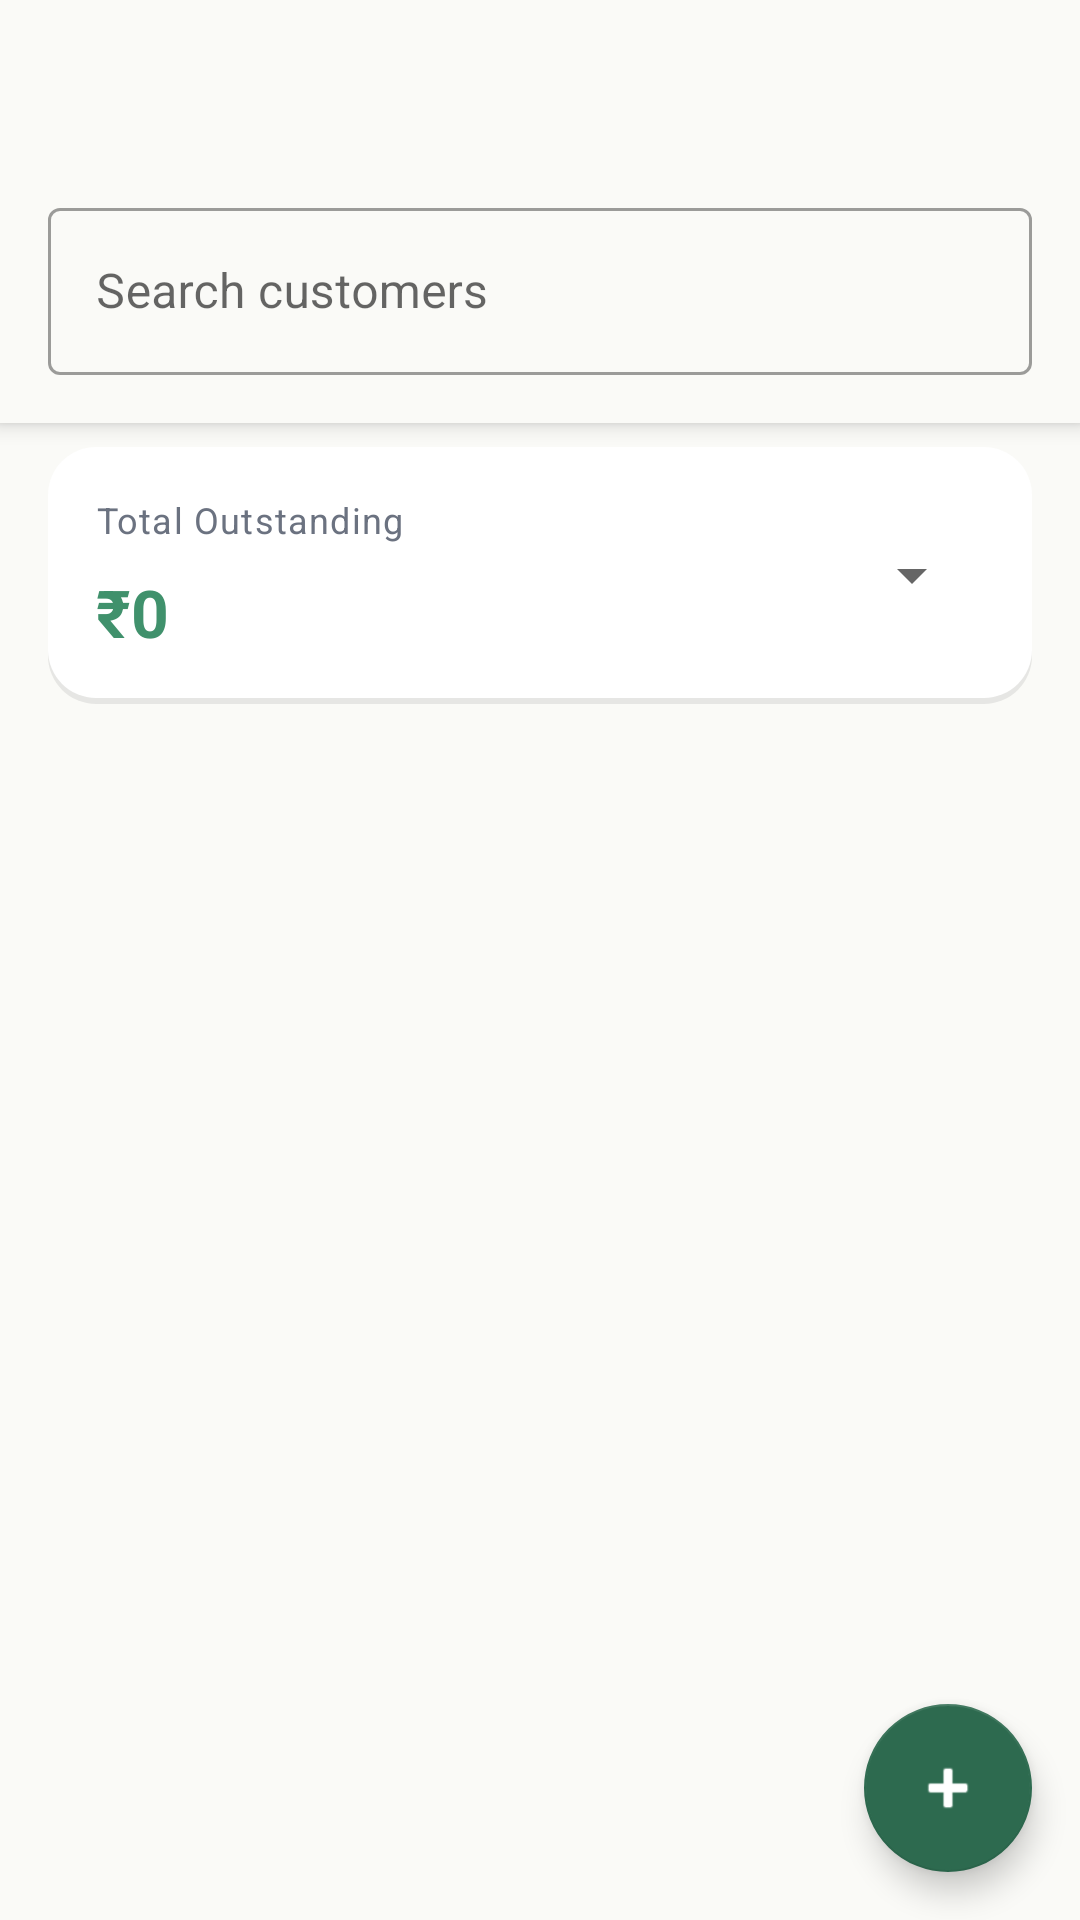

Layout XML and referenced resources for this Android screen:
<!-- AndroidManifest.xml: application theme Theme.GramaKhata -->
<!-- res/layout/fragment_customer_list.xml -->
<?xml version="1.0" encoding="utf-8"?>
<androidx.coordinatorlayout.widget.CoordinatorLayout xmlns:android="http://schemas.android.com/apk/res/android"
    xmlns:app="http://schemas.android.com/apk/res-auto"
    xmlns:tools="http://schemas.android.com/tools"
    android:layout_width="match_parent"
    android:layout_height="match_parent"
    android:background="@color/colorBackground">

    <com.google.android.material.appbar.AppBarLayout
        android:layout_width="match_parent"
        android:layout_height="wrap_content"
        android:background="@color/colorBackground">

        <com.google.android.material.appbar.MaterialToolbar
            android:id="@+id/toolbar"
            android:layout_width="match_parent"
            android:layout_height="?attr/actionBarSize"
            android:background="@color/colorBackground"
            android:title="@string/grama_khata_title"
            android:titleTextColor="@color/colorTextPrimary" />

        <com.google.android.material.textfield.TextInputLayout
            android:id="@+id/til_search"
            style="@style/Widget.MaterialComponents.TextInputLayout.OutlinedBox"
            android:layout_width="match_parent"
            android:layout_height="wrap_content"
            android:layout_marginStart="@dimen/margin_medium"
            android:layout_marginTop="@dimen/margin_small"
            android:layout_marginEnd="@dimen/margin_medium"
            android:layout_marginBottom="@dimen/margin_medium"
            android:hint="@string/search_customers">

            <com.google.android.material.textfield.TextInputEditText
                android:id="@+id/et_search"
                android:layout_width="match_parent"
                android:layout_height="wrap_content"
                android:imeOptions="actionSearch"
                android:singleLine="true" />
        </com.google.android.material.textfield.TextInputLayout>
    </com.google.android.material.appbar.AppBarLayout>

    <LinearLayout
        android:layout_width="match_parent"
        android:layout_height="match_parent"
        app:layout_behavior="@string/appbar_scrolling_view_behavior"
        android:orientation="vertical"
        android:paddingStart="@dimen/margin_medium"
        android:paddingTop="@dimen/margin_small"
        android:paddingEnd="@dimen/margin_medium"
        android:paddingBottom="@dimen/margin_medium">

        <LinearLayout
            android:id="@+id/ll_header"
            android:layout_width="match_parent"
            android:layout_height="wrap_content"
            android:background="@drawable/bg_card"
            android:orientation="horizontal"
            android:gravity="center_vertical"
            android:padding="@dimen/margin_medium">

            <LinearLayout
                android:layout_width="0dp"
                android:layout_height="wrap_content"
                android:layout_weight="1"
                android:orientation="vertical">

                <TextView
                    android:layout_width="wrap_content"
                    android:layout_height="wrap_content"
                    android:text="@string/total_outstanding"
                    android:textAppearance="@style/TextAppearance.GramaKhata.Label" />

                <TextView
                    android:id="@+id/tv_total_balance"
                    android:layout_width="wrap_content"
                    android:layout_height="wrap_content"
                    android:layout_marginTop="@dimen/margin_small"
                    android:text="@string/rupee_zero"
                    android:textAppearance="@style/TextAppearance.GramaKhata.Amount"
                    android:textColor="@color/colorCreditGreen" />
            </LinearLayout>

            <Spinner
                android:id="@+id/spinner_timeframe"
                android:layout_width="0dp"
                android:layout_height="wrap_content"
                android:layout_weight="1" />
        </LinearLayout>

        <androidx.recyclerview.widget.RecyclerView
            android:id="@+id/rv_customers"
            android:layout_width="match_parent"
            android:layout_height="0dp"
            android:layout_marginTop="@dimen/margin_medium"
            android:layout_weight="1"
            android:clipToPadding="false"
            android:paddingBottom="88dp"
            app:layoutManager="androidx.recyclerview.widget.LinearLayoutManager"
            tools:itemCount="5"
            tools:listitem="@layout/item_customer" />
    </LinearLayout>

    <LinearLayout
        android:id="@+id/ll_empty_state"
        android:layout_width="wrap_content"
        android:layout_height="wrap_content"
        android:layout_gravity="center"
        android:gravity="center"
        android:orientation="vertical"
        android:visibility="gone">

        <ImageView
            android:layout_width="120dp"
            android:layout_height="120dp"
            android:contentDescription="@string/app_name"
            android:src="@drawable/ic_empty_ledger"
            android:tint="@color/colorPrimaryVariant" />

        <TextView
            android:layout_width="wrap_content"
            android:layout_height="wrap_content"
            android:layout_marginTop="@dimen/margin_medium"
            android:gravity="center"
            android:text="@string/no_customers_yet"
            android:textAppearance="@style/TextAppearance.GramaKhata.Body"
            android:textColor="@color/colorTextSecondary" />
    </LinearLayout>

    <com.google.android.material.floatingactionbutton.FloatingActionButton
        android:id="@+id/fab_add"
        android:layout_width="wrap_content"
        android:layout_height="wrap_content"
        android:layout_gravity="bottom|end"
        android:layout_margin="@dimen/margin_medium"
        android:contentDescription="@string/add_customer"
        android:src="@android:drawable/ic_input_add"
        app:backgroundTint="@color/colorPrimary"
        app:tint="@color/white" />

</androidx.coordinatorlayout.widget.CoordinatorLayout>
<!-- res/layout/item_customer.xml (included above) -->
<?xml version="1.0" encoding="utf-8"?>
<com.google.android.material.card.MaterialCardView xmlns:android="http://schemas.android.com/apk/res/android"
    xmlns:app="http://schemas.android.com/apk/res-auto"
    android:layout_width="match_parent"
    android:layout_height="wrap_content"
    android:layout_marginTop="@dimen/margin_small"
    app:cardBackgroundColor="@color/colorCardBackground"
    app:cardCornerRadius="@dimen/card_radius"
    app:cardElevation="4dp"
    app:strokeColor="@color/colorDivider"
    app:strokeWidth="1dp">

    <LinearLayout
        android:layout_width="match_parent"
        android:layout_height="wrap_content"
        android:gravity="center_vertical"
        android:orientation="horizontal"
        android:padding="@dimen/margin_medium">

        <ImageView
            android:id="@+id/iv_avatar"
            android:layout_width="@dimen/avatar_size"
            android:layout_height="@dimen/avatar_size"
            android:background="@drawable/bg_circle"
            android:contentDescription="@string/customer_avatar"
            android:scaleType="centerCrop" />

        <LinearLayout
            android:layout_width="0dp"
            android:layout_height="wrap_content"
            android:layout_marginStart="@dimen/margin_medium"
            android:layout_weight="1"
            android:orientation="vertical">

            <TextView
                android:id="@+id/tv_customer_name"
                android:layout_width="wrap_content"
                android:layout_height="wrap_content"
                android:textAppearance="@style/TextAppearance.GramaKhata.Title"
                android:textColor="@color/colorTextPrimary"
                android:textStyle="bold" />

            <TextView
                android:id="@+id/tv_phone"
                android:layout_width="wrap_content"
                android:layout_height="wrap_content"
                android:layout_marginTop="2dp"
                android:textAppearance="@style/TextAppearance.GramaKhata.Label" />
        </LinearLayout>

        <LinearLayout
            android:layout_width="wrap_content"
            android:layout_height="wrap_content"
            android:gravity="end"
            android:orientation="vertical">

            <TextView
                android:id="@+id/tv_net_balance"
                android:layout_width="wrap_content"
                android:layout_height="wrap_content"
                android:text="@string/rupee_zero"
                android:textAppearance="@style/TextAppearance.GramaKhata.Amount" />

            <TextView
                android:id="@+id/tv_due_badge"
                android:layout_width="wrap_content"
                android:layout_height="wrap_content"
                android:layout_marginTop="@dimen/margin_small"
                android:background="@drawable/bg_chip_payment"
                android:paddingStart="@dimen/margin_small"
                android:paddingTop="4dp"
                android:paddingEnd="@dimen/margin_small"
                android:paddingBottom="4dp"
                android:text="@string/due"
                android:textAppearance="@style/TextAppearance.GramaKhata.Label"
                android:textColor="@color/colorTextPrimary" />
        </LinearLayout>
    </LinearLayout>

</com.google.android.material.card.MaterialCardView>
<!-- resources referenced by this layout -->
<resources>
  <color name="colorBackground">#FAFAF7</color>
  <color name="colorCardBackground">#FFFFFF</color>
  <color name="colorCreditGreen">#40916C</color>
  <color name="colorDivider">#E5E7EB</color>
  <color name="colorPrimary">#2D6A4F</color>
  <color name="colorPrimaryVariant">#52B788</color>
  <color name="colorTextPrimary">#1B1B1B</color>
  <color name="colorTextSecondary">#6B7280</color>
  <color name="white">#FFFFFFFF</color>
  <dimen name="avatar_size">48dp</dimen>
  <dimen name="card_radius">16dp</dimen>
  <dimen name="margin_medium">16dp</dimen>
  <dimen name="margin_small">8dp</dimen>
  <!-- drawable bg_card (drawable) -->
  <?xml version="1.0" encoding="utf-8"?>
  <layer-list xmlns:android="http://schemas.android.com/apk/res/android">
      <item android:top="2dp">
          <shape android:shape="rectangle">
              <solid android:color="#14000000" />
              <corners android:radius="@dimen/card_radius" />
          </shape>
      </item>
  
      <item android:bottom="2dp">
          <shape android:shape="rectangle">
              <solid android:color="@color/colorCardBackground" />
              <corners android:radius="@dimen/card_radius" />
          </shape>
      </item>
  </layer-list>
  <string name="add_customer">Add Customer</string>
  <string name="app_name">GramaKhata</string>
  <string name="customer_avatar">Customer avatar</string>
  <string name="due">Due</string>
  <string name="grama_khata_title">Grama-Khata</string>
  <string name="no_customers_yet">No customers yet.\nTap + to add your first customer.</string>
  <string name="rupee_zero">₹0</string>
  <string name="search_customers">Search customers</string>
  <string name="total_outstanding">Total Outstanding</string>
  <style name="TextAppearance.GramaKhata.Amount" parent="TextAppearance.MaterialComponents.Headline5">
          <item name="android:textSize">22sp</item>
          <item name="android:textStyle">bold</item>
          <item name="android:fontFamily">monospace</item>
          <item name="android:textColor">@color/colorTextPrimary</item>
      </style>
  <style name="TextAppearance.GramaKhata.Body" parent="TextAppearance.MaterialComponents.Body2">
          <item name="android:textSize">14sp</item>
          <item name="android:fontFamily">sans-serif</item>
          <item name="android:textColor">@color/colorTextPrimary</item>
      </style>
  <style name="TextAppearance.GramaKhata.Label" parent="TextAppearance.MaterialComponents.Caption">
          <item name="android:textSize">12sp</item>
          <item name="android:textColor">@color/colorTextSecondary</item>
      </style>
  <style name="TextAppearance.GramaKhata.Title" parent="TextAppearance.MaterialComponents.Headline6">
          <item name="android:textSize">20sp</item>
          <item name="android:fontFamily">sans-serif-medium</item>
          <item name="android:textColor">@color/colorTextPrimary</item>
      </style>
  <style name="Theme.GramaKhata" parent="Theme.MaterialComponents.Light.NoActionBar">
          <item name="colorPrimary">@color/colorPrimary</item>
          <item name="colorPrimaryVariant">@color/colorPrimaryVariant</item>
          <item name="colorSecondary">@color/colorSecondary</item>
          <item name="android:colorBackground">@color/colorBackground</item>
          <item name="colorSurface">@color/colorSurface</item>
          <item name="colorError">@color/colorError</item>
          <item name="colorOnPrimary">@color/white</item>
          <item name="colorOnSecondary">@color/colorTextPrimary</item>
          <item name="android:windowBackground">@color/colorBackground</item>
      </style>
  <color name="colorSecondary">#F4A261</color>
  <color name="colorSurface">#FFFFFF</color>
  <color name="colorError">#E63946</color>
</resources>
